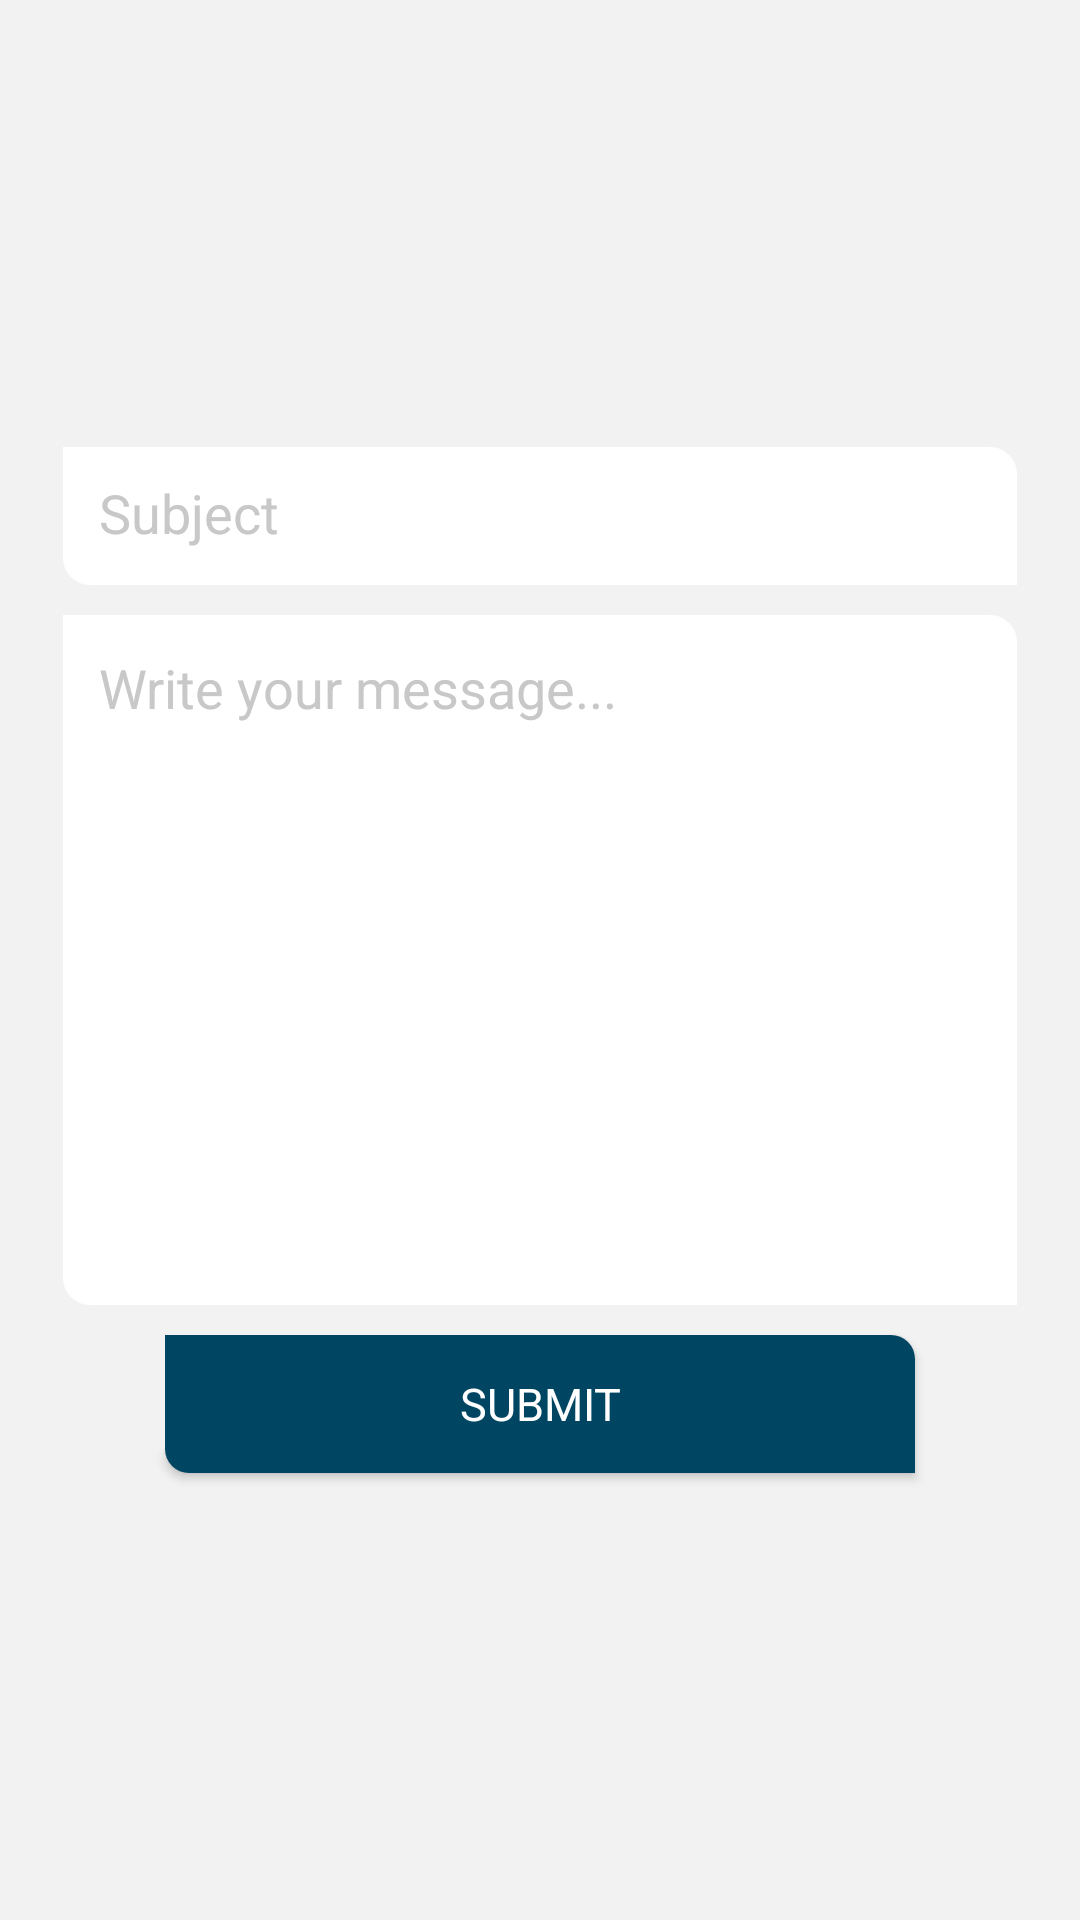

Android layout source for this screen:
<!-- AndroidManifest.xml: application theme AppTheme -->
<!-- res/layout/activity_feedback.xml -->
<?xml version="1.0" encoding="utf-8"?>

<LinearLayout xmlns:android="http://schemas.android.com/apk/res/android"
    xmlns:tools="http://schemas.android.com/tools"
    android:layout_width="match_parent"
    android:layout_height="match_parent"
    android:background="@color/window_back"
    android:gravity="center"
    android:orientation="vertical"
    android:padding="16dp">

    <EditText
        android:id="@+id/subject"
        android:layout_width="match_parent"
        android:layout_height="46dp"
        android:layout_margin="5dp"
        android:background="@drawable/edittext_back"
        android:hint="Subject"
        android:inputType="textEmailAddress"
        android:maxLines="1"
        android:padding="12dp"
        android:textColor="@color/input_color"
        android:textColorHint="@color/hint_color"
        tools:ignore="Autofill" />

    <EditText
        android:id="@+id/message"
        android:layout_width="match_parent"
        android:layout_height="230dp"
        android:layout_margin="5dp"
        android:background="@drawable/edittext_back"
        android:gravity="top"
        android:hint="Write your message..."
        android:inputType="textShortMessage"
        android:maxLines="10"
        android:padding="12dp"
        android:textColor="@color/input_color"
        android:textColorHint="@color/hint_color"
        tools:ignore="Autofill" />

    <Button
        android:id="@+id/submit"
        android:layout_width="250dp"
        android:layout_height="46dp"
        android:layout_margin="5dp"
        android:background="@drawable/button_back"
        android:padding="12dp"
        android:text="SUBMIT"
        android:textColor="@color/white_text"
        android:textSize="15sp" />
</LinearLayout>
<!-- resources referenced by this layout -->
<resources>
  <color name="hint_color">#C8C8C8</color>
  <color name="input_color">#474747</color>
  <color name="white_text">#FFFFFF</color>
  <color name="window_back">#f2f2f2</color>
  <!-- drawable button_back (drawable) -->
  <?xml version="1.0" encoding="utf-8"?>
  
  <shape xmlns:android="http://schemas.android.com/apk/res/android" >
      <corners
          android:bottomLeftRadius="8dp"
          android:bottomRightRadius="0dp"
          android:topLeftRadius="0dp"
          android:topRightRadius="8dp" >
      </corners>
      <solid android:color="@color/colorPrimaryDark"/>
  </shape>
  <!-- drawable edittext_back (drawable) -->
  <?xml version="1.0" encoding="utf-8"?>
  
  <shape xmlns:android="http://schemas.android.com/apk/res/android">
      <corners
          android:bottomLeftRadius="8dp"
          android:bottomRightRadius="0dp"
          android:topLeftRadius="0dp"
          android:topRightRadius="8dp" />
      <stroke
          android:width="2dp"
          android:color="@color/white_text" />
      <solid android:color="@color/white_text" />
      <padding
          android:bottom="8dp"
          android:left="8dp"
          android:right="8dp"
          android:top="8dp" />
  </shape>
  <style name="AppTheme" parent="Theme.AppCompat.Light.DarkActionBar">
          
          <item name="colorPrimary">@color/colorPrimary</item>
          <item name="colorPrimaryDark">@color/colorPrimaryDark</item>
          <item name="colorAccent">@color/colorAccent</item>
  
          <item name="android:fontFamily" tools:targetApi="jelly_bean">sans-serif</item>
      </style>
  <color name="colorPrimaryDark">#004562</color>
  <color name="colorPrimary">#004e6d</color>
  <color name="colorAccent">#E9DE9D</color>
</resources>
